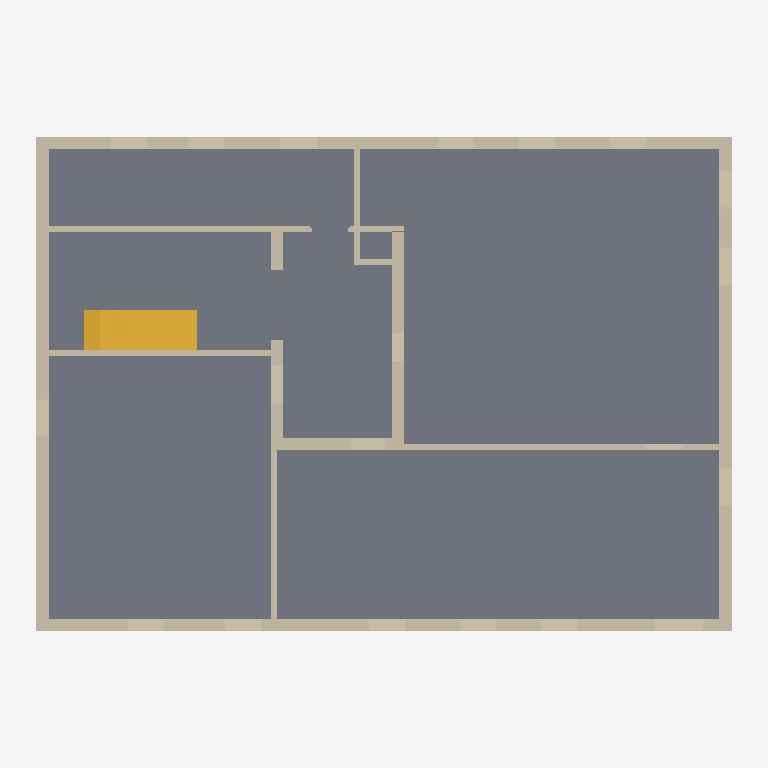
Plan cut of the same IFC building model at storey '0 - Piano Terra' (level 0.00 m, cut at 1.40 m), seen from above with north up, elements coloured by IFC class: 15 walls (beige), 1 slab (grey), 1 stair (yellow). Cut surfaces are drawn darker.
Extent 17.7 m × 12.7 m × 9.3 m (x, y, z). Storeys (3): 0 - Piano Terra at 0.00 m; 1 - Piano Primo at 3.10 m; 2 - Piano Secondo at 6.20 m. Elements (34): 27 IfcWall, 5 IfcSlab, 1 IfcRoof, 1 IfcStair.

HEADER;
FILE_DESCRIPTION(('ViewDefinition [ReferenceView_V1.2]'),'2;1');
FILE_NAME('','2024-04-14T14:35:03+01:00',(''),(''),'ODA SDAI 22.12','23.0.11.19 - Exporter 23.0.11.19 - Alternate UI 23.0.11.19','');
FILE_SCHEMA(('IFC4'));
ENDSEC;
DATA;
#98=IFCPROJECT('2coxiBazb4_wuP5M5SVxcx',#21,'',$,$,'','Stato',(#93),#90);
#118=IFCSITE('2coxiBazb4_wuP5M5SVxcv',#21,'Default',$,$,#117,$,$,.ELEMENT.,$,$,$,$,$);
#100=IFCBUILDING('2coxiBazb4_wuP5M5SVxcw',#21,'',$,$,#16,$,'',.ELEMENT.,$,$,$);
#103=IFCBUILDINGSTOREY('2coxiBazb4_wuP5M6ZW4Nk',#21,'0 - Piano Terra',$,'Livello:Livello',#102,$,'0 - Piano Terra',.ELEMENT.,0.0);
#107=IFCBUILDINGSTOREY('2coxiBazb4_wuP5M6ZW43Z',#21,'1 - Piano Primo',$,'Livello:Livello',#106,$,'1 - Piano Primo',.ELEMENT.,3.0999999999999996);
#115=IFCBUILDINGSTOREY('2coxiBazb4_wuP5M6ZWj6T',#21,'2 - Piano Secondo',$,'Livello:Livello',#114,$,'2 - Piano Secondo',.ELEMENT.,6.199999999999999);
#2024=IFCSLAB('2pJ7vzLEXA88EEG7Xu2e4m',#21,'Pavimento:PAV_ARI_GR_20,5_GR1,5_CS5_RD4_XP10:143956',$,'Pavimento:PAV_ARI_GR_20,5_GR1,5_CS5_RD4_XP10',#2013,#2023,'143956',.FLOOR.);
#588=IFCWALL('212O8SynL5OfOqjco_P67g',#21,'Muro di base:MUR_STR_CA_30_CA30:137578',$,'Muro di base:MUR_STR_CA_30_CA30',#484,#587,'137578',.NOTDEFINED.);
#826=IFCWALL('212O8SynL5OfOqjco_P65O',#21,'Muro di base:MUR_STR_CA_30_CA30:137688',$,'Muro di base:MUR_STR_CA_30_CA30',#726,#825,'137688',.NOTDEFINED.);
#697=IFCWALL('212O8SynL5OfOqjco_P64Q',#21,'Muro di base:MUR_STR_CA_30_CA30:137626',$,'Muro di base:MUR_STR_CA_30_CA30',#625,#696,'137626',.NOTDEFINED.);
#906=IFCWALL('212O8SynL5OfOqjco_P6AE',#21,'Muro di base:MUR_STR_CA_30_CA30:137742',$,'Muro di base:MUR_STR_CA_30_CA30',#855,#905,'137742',.NOTDEFINED.);
#2113=IFCSTAIR('1sm_GUAnj8mBnFLn7Qxzfs',#21,'Scala gettata in opera:Scala:152060',$,'Scala gettata in opera:Cls - Alzata Max 17,5 cm - Pedata 30 cm',#2112,$,'152060',.HALF_TURN_STAIR.);
#3866=IFCWALL('16CsBFf4PDQhsRUW9qPmCg',#21,'Muro di base:MUR_STR_CA_30_CA30:154556',$,'Muro di base:MUR_STR_CA_30_CA30',#3835,#3865,'154556',.NOTDEFINED.);
#3565=IFCWALL('1sm_GUAnj8mBnFLn7Qxz$v',#21,'Muro di base:MUR_INT_LT_15_IN1,5_LT12_IN1,5:152691',$,'Muro di base:MUR_INT_LT_15_IN1,5_LT12_IN1,5',#3560,#3564,'152691',.NOTDEFINED.);
#4368=IFCWALL('1v3wacEqT2svXArpFDGgM$',#21,'Muro di base:MUR_INT_LT_15_IN1,5_LT12_IN1,5:246080',$,'Muro di base:MUR_INT_LT_15_IN1,5_LT12_IN1,5',#4363,#4367,'246080',.NOTDEFINED.);
#1064=IFCWALL('212O8SynL5OfOqjco_P6Bv',#21,'Muro di base:MUR_STR_CA_30_CA30:137849',$,'Muro di base:MUR_STR_CA_30_CA30',#1033,#1063,'137849',.NOTDEFINED.);
#1968=IFCWALL('2sSnfX5$L658_5WrDew8Sm',#21,'Muro di base:MUR_INT_LT_15_IN1,5_LT12_IN1,5:140832',$,'Muro di base:MUR_INT_LT_15_IN1,5_LT12_IN1,5',#1963,#1967,'140832',.NOTDEFINED.);
#965=IFCWALL('212O8SynL5OfOqjco_P6B7',#21,'Muro di base:MUR_STR_CA_30_CA30:137799',$,'Muro di base:MUR_STR_CA_30_CA30',#936,#964,'137799',.NOTDEFINED.);
#4447=IFCWALL('1QU2pzoYT6r91OToc$ggOy',#21,'Muro di base:MUR_INT_LT_15_IN1,5_LT12_IN1,5:246459',$,'Muro di base:MUR_INT_LT_15_IN1,5_LT12_IN1,5',#4442,#4446,'246459',.NOTDEFINED.);
#3676=IFCWALL('1sm_GUAnj8mBnFLn7Qxzzx',#21,'Muro di base:MUR_STR_CA_30_CA30:152817',$,'Muro di base:MUR_STR_CA_30_CA30',#3639,#3675,'152817',.NOTDEFINED.);
#4234=IFCWALL('2fq2VmmPH7ffVob1Qf8kqk',#21,'Muro di base:MUR_INT_LT_15_IN1,5_LT12_IN1,5:230275',$,'Muro di base:MUR_INT_LT_15_IN1,5_LT12_IN1,5',#4229,#4233,'230275',.NOTDEFINED.);
#3951=IFCWALL('1QOjwcgYn8kxUp1hYyq1sF',#21,'Muro di base:MUR_INT_LT_15_IN1,5_LT12_IN1,5:166949',$,'Muro di base:MUR_INT_LT_15_IN1,5_LT12_IN1,5',#3946,#3950,'166949',.NOTDEFINED.);
#3900=IFCWALL('1QOjwcgYn8kxUp1hYyq1fM',#21,'Muro di base:MUR_INT_LT_15_IN1,5_LT12_IN1,5:166908',$,'Muro di base:MUR_INT_LT_15_IN1,5_LT12_IN1,5',#3895,#3899,'166908',.NOTDEFINED.);
ENDSEC;